The GitHub repository yuri0329/AIFactory_FruitQC contains a labelled image folder "AIFactory_FruitQC" with 8 categories: apple fuji, mandarine hallabong, mandarine onjumilgam, pear chuhwang, pear singo, persimmon bansi, persimmon booyu, persimmon daebong. Examples follow, each with its label.

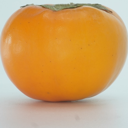
Label: persimmon booyu

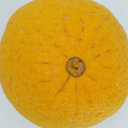
Label: mandarine hallabong

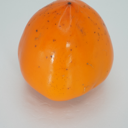
Label: persimmon daebong

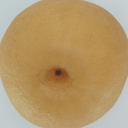
Label: pear chuhwang

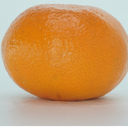
Label: mandarine onjumilgam

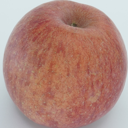
Label: apple fuji
